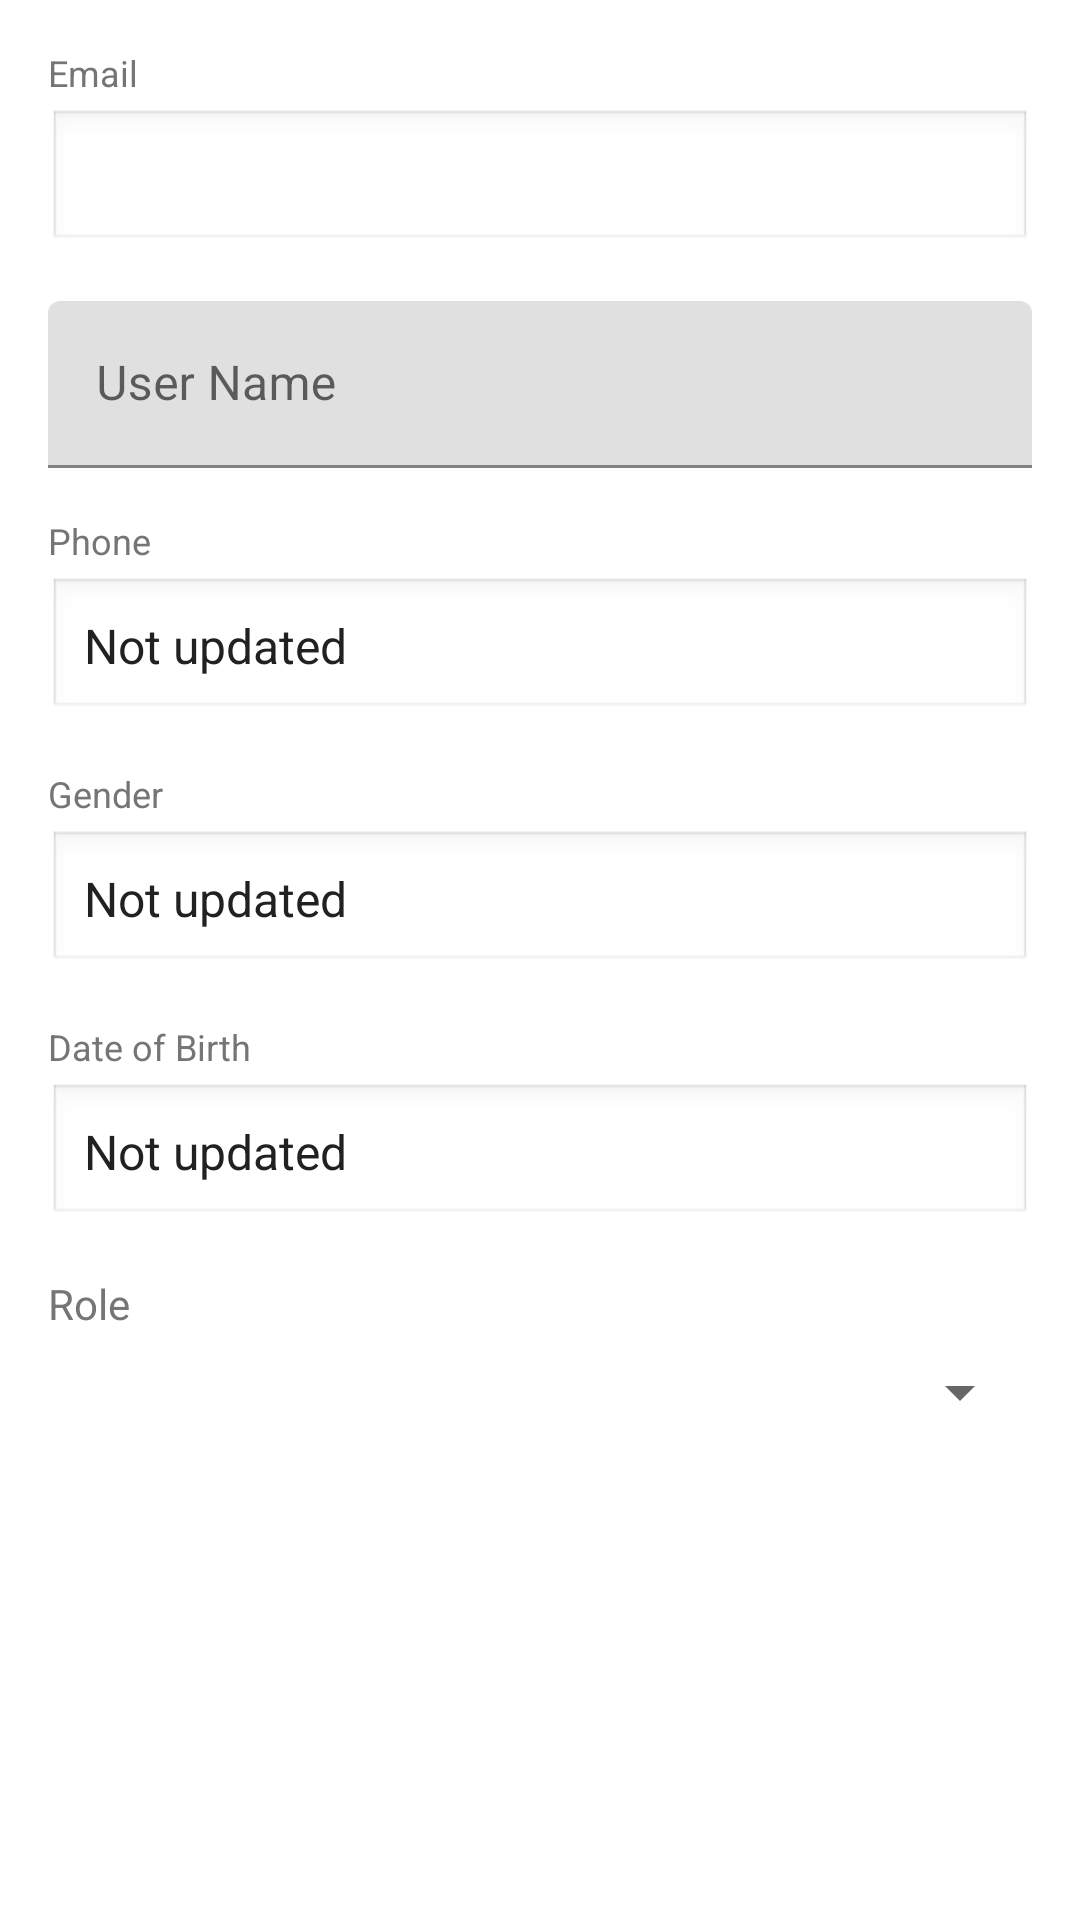

This screen was rendered from an Android layout file. Write that file and the resources it references.
<!-- AndroidManifest.xml: application theme Theme.AppQLCT -->
<!-- res/layout/dialog_edit_user.xml -->
<?xml version="1.0" encoding="utf-8"?>
<ScrollView xmlns:android="http://schemas.android.com/apk/res/android"
    android:layout_width="match_parent"
    android:layout_height="wrap_content"
    android:maxHeight="500dp">

    <LinearLayout
        android:layout_width="match_parent"
        android:layout_height="wrap_content"
        android:orientation="vertical"
        android:padding="16dp">

        
        <TextView
            android:layout_width="wrap_content"
            android:layout_height="wrap_content"
            android:text="Email"
            android:textSize="12sp"
            android:textColor="@color/text_secondary"
            android:layout_marginBottom="4dp" />

        <TextView
            android:id="@+id/tvEmail"
            android:layout_width="match_parent"
            android:layout_height="wrap_content"
            android:textSize="16sp"
            android:textColor="@color/text_primary"
            android:layout_marginBottom="16dp"
            android:padding="12dp"
            android:background="@android:drawable/edit_text"
            android:focusable="false"
            android:clickable="false" />

        
        <com.google.android.material.textfield.TextInputLayout
            android:layout_width="match_parent"
            android:layout_height="wrap_content"
            android:hint="@string/user_name_hint"
            android:layout_marginBottom="16dp">

            <EditText
                android:id="@+id/etName"
                android:layout_width="match_parent"
                android:layout_height="wrap_content"
                android:inputType="textPersonName" />

        </com.google.android.material.textfield.TextInputLayout>

        
        <TextView
            android:layout_width="wrap_content"
            android:layout_height="wrap_content"
            android:text="@string/phone"
            android:textSize="12sp"
            android:textColor="@color/text_secondary"
            android:layout_marginBottom="4dp" />

        <TextView
            android:id="@+id/tvPhone"
            android:layout_width="match_parent"
            android:layout_height="wrap_content"
            android:textSize="16sp"
            android:textColor="@color/text_primary"
            android:layout_marginBottom="16dp"
            android:padding="12dp"
            android:background="@android:drawable/edit_text"
            android:focusable="false"
            android:clickable="false"
            android:text="@string/not_updated_text" />

        
        <TextView
            android:layout_width="wrap_content"
            android:layout_height="wrap_content"
            android:text="@string/gender"
            android:textSize="12sp"
            android:textColor="@color/text_secondary"
            android:layout_marginBottom="4dp" />

        <TextView
            android:id="@+id/tvGender"
            android:layout_width="match_parent"
            android:layout_height="wrap_content"
            android:textSize="16sp"
            android:textColor="@color/text_primary"
            android:layout_marginBottom="16dp"
            android:padding="12dp"
            android:background="@android:drawable/edit_text"
            android:focusable="false"
            android:clickable="false"
            android:text="@string/not_updated_text" />

        
        <TextView
            android:layout_width="wrap_content"
            android:layout_height="wrap_content"
            android:text="@string/date_of_birth"
            android:textSize="12sp"
            android:textColor="@color/text_secondary"
            android:layout_marginBottom="4dp" />

        <TextView
            android:id="@+id/tvDateOfBirth"
            android:layout_width="match_parent"
            android:layout_height="wrap_content"
            android:textSize="16sp"
            android:textColor="@color/text_primary"
            android:layout_marginBottom="16dp"
            android:padding="12dp"
            android:background="@android:drawable/edit_text"
            android:focusable="false"
            android:clickable="false"
            android:text="@string/not_updated_text" />

        
        <TextView
            android:layout_width="wrap_content"
            android:layout_height="wrap_content"
            android:text="@string/role_label"
            android:textSize="14sp"
            android:textColor="@color/text_secondary"
            android:layout_marginBottom="8dp" />

        <Spinner
            android:id="@+id/spinnerRole"
            android:layout_width="match_parent"
            android:layout_height="wrap_content" />

    </LinearLayout>
</ScrollView>
<!-- resources referenced by this layout -->
<resources>
  <color name="text_primary">#212121</color>
  <color name="text_secondary">#757575</color>
  <string name="date_of_birth">Date of Birth</string>
  <string name="gender">Gender</string>
  <string name="not_updated_text">Not updated</string>
  <string name="phone">Phone</string>
  <string name="role_label">Role</string>
  <string name="user_name_hint">User Name</string>
  <style name="Theme.AppQLCT" parent="Theme.MaterialComponents.DayNight.NoActionBar">
          
          <item name="colorPrimary">@color/green_500</item>
          <item name="colorPrimaryVariant">@color/green_700</item>
          <item name="colorOnPrimary">@color/white</item>
          
          <item name="colorSecondary">@color/teal_200</item>
          <item name="colorSecondaryVariant">@color/teal_700</item>
          <item name="colorOnSecondary">@color/black</item>
          
          <item name="android:statusBarColor">?attr/colorPrimaryVariant</item>
          
      </style>
  <color name="green_500">#4CAF50</color>
  <color name="green_700">#2E7D32</color>
  <color name="white">#FFFFFFFF</color>
  <color name="teal_200">#FF03DAC5</color>
  <color name="teal_700">#FF018786</color>
  <color name="black">#FF000000</color>
</resources>
